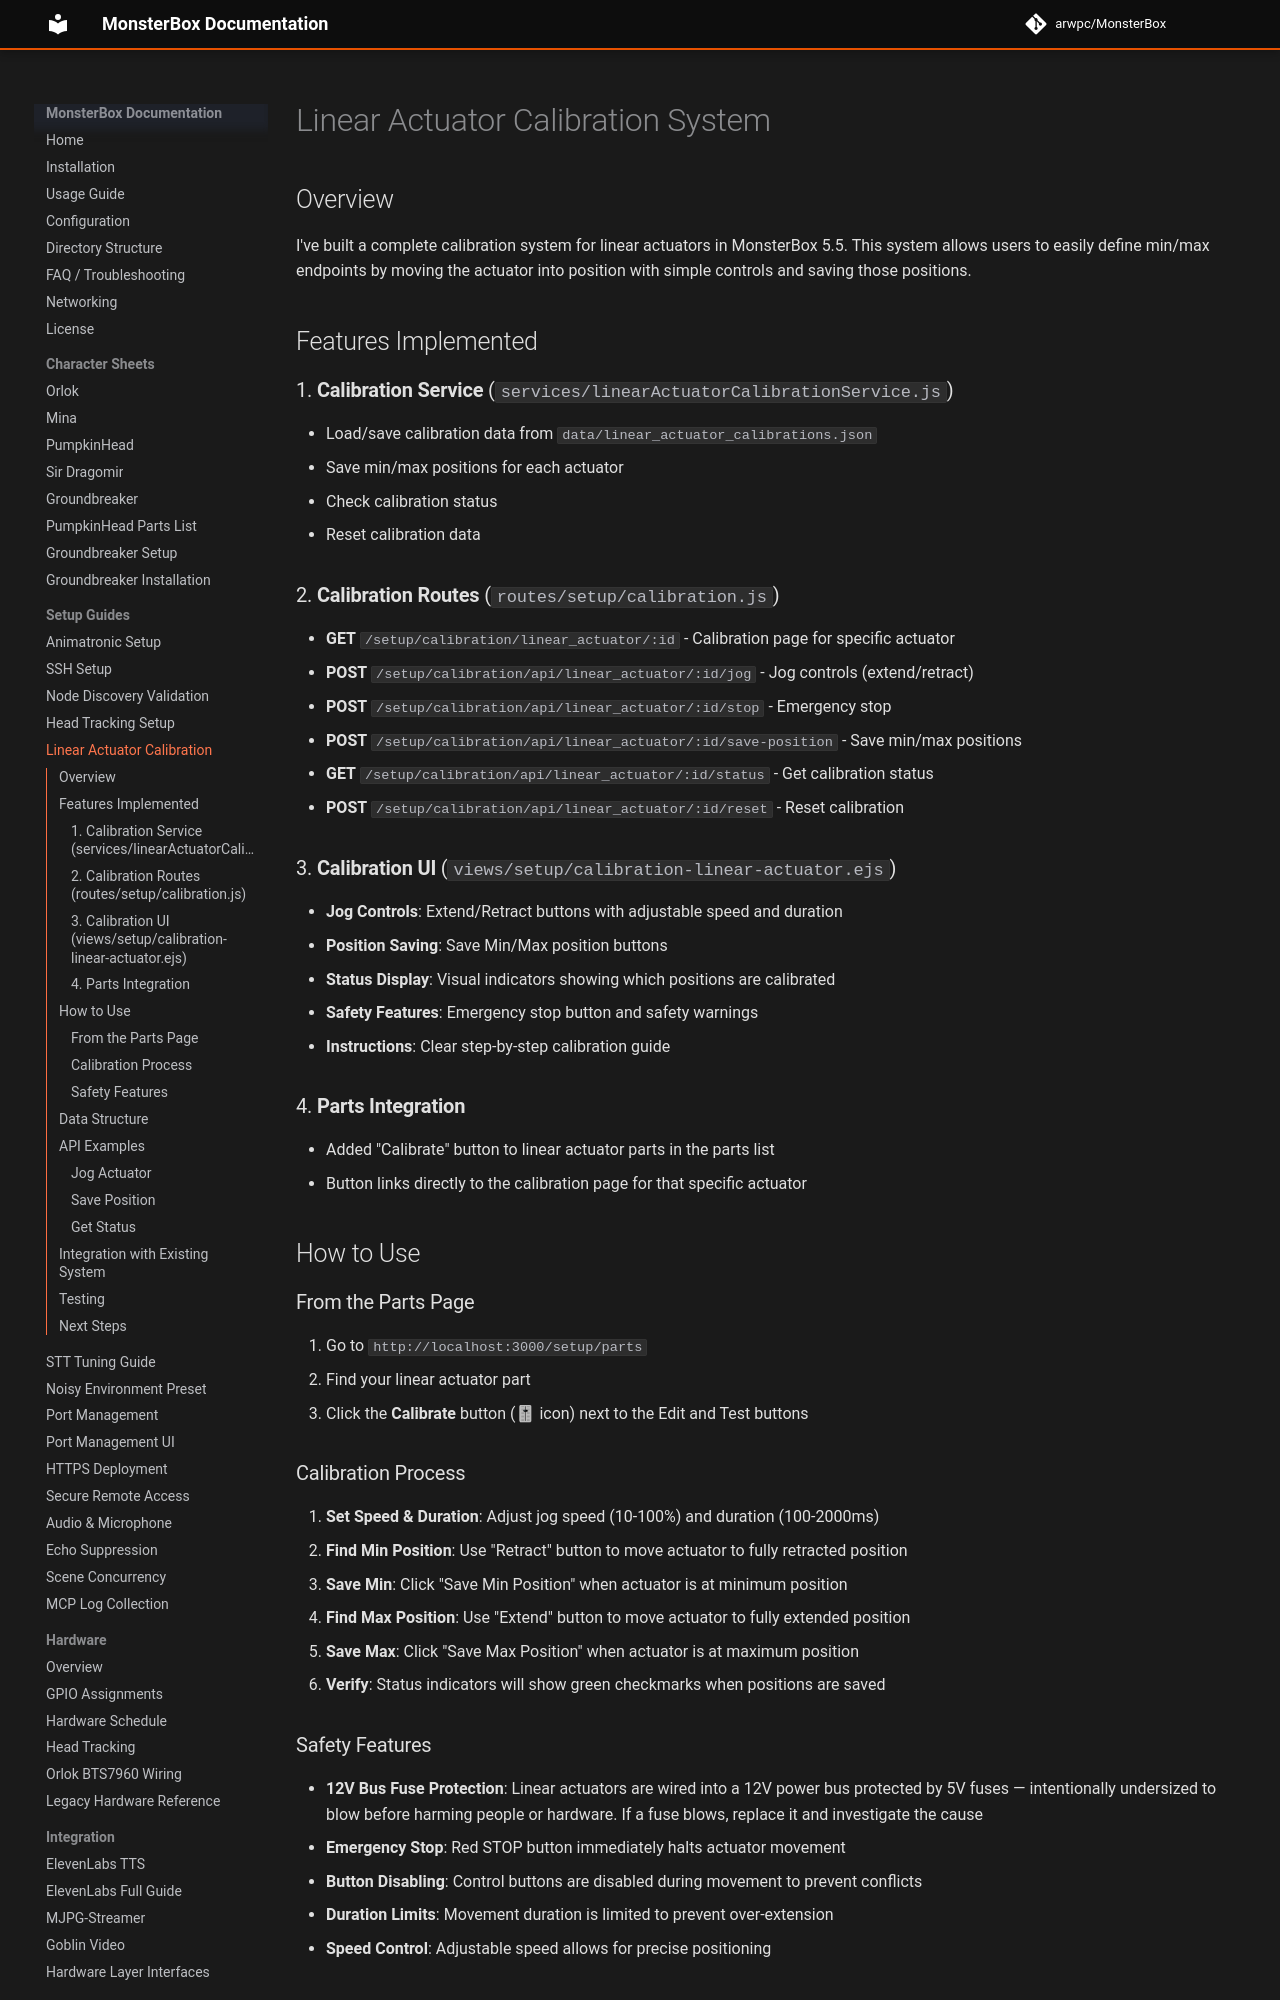

repository: arwpc/MonsterBox · page: setup/LINEAR_ACTUATOR_CALIBRATION/index.html · generator: mkdocs

# Linear Actuator Calibration System

## Overview

I've built a complete calibration system for linear actuators in MonsterBox 4.0. This system allows users to easily define min/max endpoints by moving the actuator into position with simple controls and saving those positions.

## Features Implemented

### 1. **Calibration Service** (`services/linearActuatorCalibrationService.js`)
- Load/save calibration data from `data/linear_actuator_calibrations.json`
- Save min/max positions for each actuator
- Check calibration status
- Reset calibration data

### 2. **Calibration Routes** (`routes/setup/calibration.js`)
- **GET** `/setup/calibration/linear_actuator/:id` - Calibration page for specific actuator
- **POST** `/setup/calibration/api/linear_actuator/:id/jog` - Jog controls (extend/retract)
- **POST** `/setup/calibration/api/linear_actuator/:id/stop` - Emergency stop
- **POST** `/setup/calibration/api/linear_actuator/:id/save-position` - Save min/max positions
- **GET** `/setup/calibration/api/linear_actuator/:id/status` - Get calibration status
- **POST** `/setup/calibration/api/linear_actuator/:id/reset` - Reset calibration

### 3. **Calibration UI** (`views/setup/calibration-linear-actuator.ejs`)
- **Jog Controls**: Extend/Retract buttons with adjustable speed and duration
- **Position Saving**: Save Min/Max position buttons
- **Status Display**: Visual indicators showing which positions are calibrated
- **Safety Features**: Emergency stop button and safety warnings
- **Instructions**: Clear step-by-step calibration guide

### 4. **Parts Integration**
- Added "Calibrate" button to linear actuator parts in the parts list
- Button links directly to the calibration page for that specific actuator

## How to Use

### From the Parts Page
1. Go to `http://localhost:3000/setup/parts`
2. Find your linear actuator part
3. Click the **Calibrate** button (🎚 icon) next to the Edit and Test buttons

### Calibration Process
1. **Set Speed & Duration**: Adjust jog speed (10-100%) and duration (100-2000ms)
2. **Find Min Position**: Use "Retract" button to move actuator to fully retracted position
3. **Save Min**: Click "Save Min Position" when actuator is at minimum position
4. **Find Max Position**: Use "Extend" button to move actuator to fully extended position  
5. **Save Max**: Click "Save Max Position" when actuator is at maximum position
6. **Verify**: Status indicators will show green checkmarks when positions are saved
